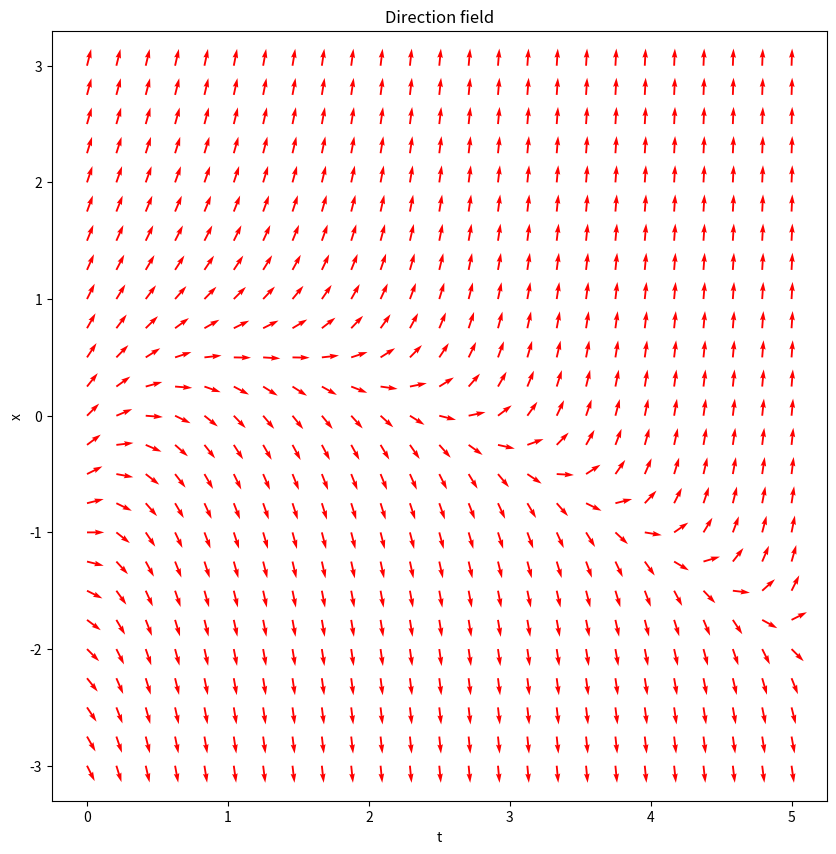
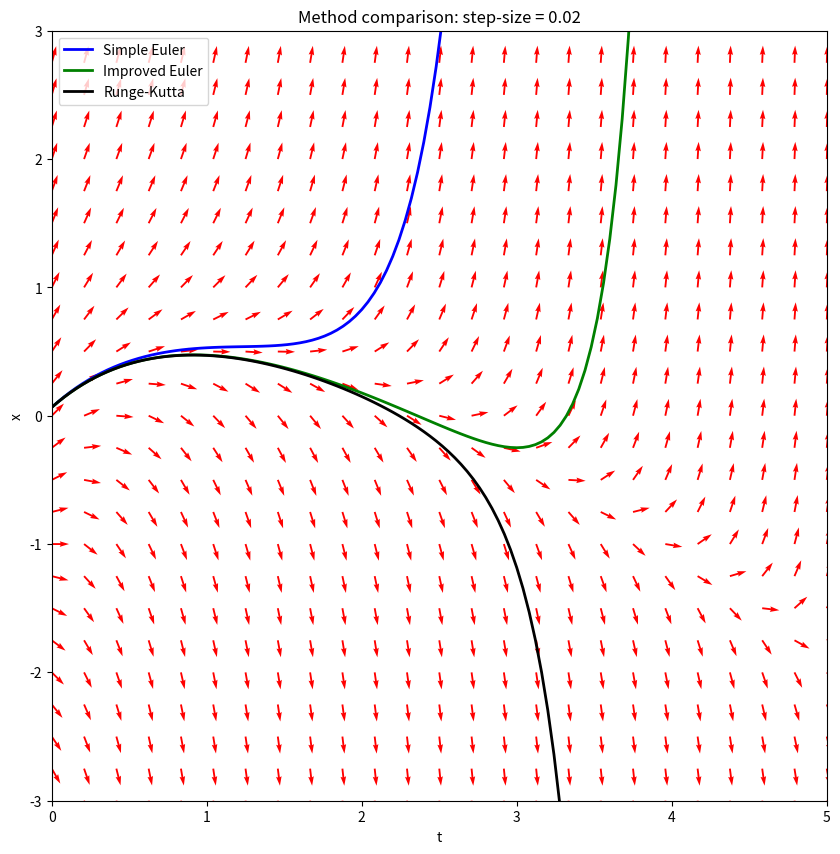

Here is the Python script that generated these plots, in order:
# -*- coding: utf-8 -*-
"""
Numerical solution of an ordinary differential equation

@author: Peter Breslin
"""

import numpy as np
import matplotlib.pyplot as plt

print("Name: Peter Breslin \nStudent Number: 17340915")

#Function
def ode(t,x):
    return (1+t)*x + 1 - (3*t) + (t**2) 

x = np.linspace(-3, 3, 25)
t = np.linspace(0, 5, 25)

tp, xp = np.meshgrid(t, x)

z = ode(tp,xp)
n = np.sqrt(z**2 + 1)            #normalize the vectors so that the arrows are the same length

#h = plt.contourf(x,t,z)

fig, ax = plt.subplots(figsize=(10,10))
plt.title('Direction field')
plt.xlabel('t')
plt.ylabel('x')
ax.quiver(tp, xp, 1/n, z/n, color='r')
#plt.show()

################################################################################


#Simple euler method 
def simple_euler(x, t, step_size):             
    return t + step_size*ode(x,t)

#Improved euler method
def improved_euler(x, t, step_size):
    return t + 0.5*step_size * ( ode(x,t) + ode(x+step_size, t + step_size*ode(x,t)) )

#Runge-Kutta Method
def runge_kutta(x, t, step_size):
    k1 = ode(x,t)
    k2 = ode(x + 0.5*step_size, t + 0.5*step_size*k1)
    k3 = ode(x + 0.5*step_size, t + 0.5*step_size*k2)
    k4 = ode(x + step_size, t + step_size*k3)
    
    return t + (step_size/6.0)*(k1 + 2.0*k2 + 2.0*k3 + k4) 

################################################################################


#Need to set the x and y initial values as well as define the step_size
step_size = 0.04; start = 0.0; end = 4.0    #step_size changed to 0.02 for the final part

#starting value x(t=0) = 0.0655
t0 = 0.0655       

#number of steps = k
k = int((end - start) / step_size)

#array for the iteration
it = np.arange(start, end, step_size)

SE = np.zeros(k)
IE = np.zeros(k)
RK = np.zeros(k)

IE[0] = t0
SE[0] = t0
RK[0] = t0

################################################################################


#Need to increment the solutions obtained
for i in range(1,k):
    SE[i] = simple_euler(it[i-1], SE[i-1], step_size)
    IE[i] = improved_euler(it[i-1], IE[i-1], step_size)
    RK[i] = runge_kutta(it[i-1], RK[i-1], step_size)

################################################################################


fig, ax = plt.subplots(figsize=(10,10))
line1,= ax.plot(it, SE, 'b', linewidth=2)
line2, = ax.plot(it, IE, 'g', linewidth=2)
line3, = ax.plot(it, RK, 'k', linewidth=2)
plt.xlim(0, 5)
plt.ylim(-3, 3)
ax.quiver(tp, xp, 1/n, z/n, color='r')
plt.title('Method comparison: step-size = 0.02')
plt.xlabel('t')
plt.ylabel('x')
plt.legend([line1,line2,line3],['Simple Euler','Improved Euler', 'Runge-Kutta'],loc=2)
#plt.savefig('num_methods_002.png', bbox_inches='tight')

plt.show()

###############################################################################
###############################################################################

'''
#comparison for step size = 0.04 and 0.02

#Function
def ode(t,x):
    return (1+t)*x + 1 - (3*t) + (t**2) 

#Simple euler method 
def simple_euler(x, t, step_size):             
    return t + step_size*ode(x,t)

#Improved euler method
def improved_euler(x, t, step_size):
    return t + 0.5*step_size * ( ode(x,t) + ode(x+step_size, t + step_size*ode(x,t)) )

#Runge-Kutta Method
def runge_kutta(x, t, step_size):
    k1 = ode(x,t)
    k2 = ode(x + 0.5*step_size, t + 0.5*step_size*k1)
    k3 = ode(x + 0.5*step_size, t + 0.5*step_size*k2)
    k4 = ode(x + step_size, t + step_size*k3)
    
    return t + (step_size/6.0)*(k1 + 2.0*k2 + 2.0*k3 + k4) 

################################################################################


#Need to set the x and y initial values as well as define the step_size
step_size = 0.02; start = 0.0; end = 4.0

#starting value x(t=0) = 0.0655
t0 = 0.0655       

#number of steps = k
k = int((end - start) / step_size)

#array for the iteration
it2 = np.arange(start, end, step_size)

SE2 = np.zeros(k)
IE2 = np.zeros(k)
RK2 = np.zeros(k)

IE2[0] = t0
SE2[0] = t0
RK2[0] = t0

################################################################################


#Need to increment the solutions obtained
for i in range(1,k):
    SE2[i] = simple_euler(it2[i-1], SE2[i-1], step_size)
    IE2[i] = improved_euler(it2[i-1], IE2[i-1], step_size)
    RK2[i] = runge_kutta(it2[i-1], RK2[i-1], step_size)


fig1, ax1 = plt.subplots(figsize=(10,10))
line1,= ax1.plot(it, SE, 'k', linewidth=2)
line2,= ax1.plot(it2, SE2, 'g', linewidth=2)
plt.title('Comparison of step-sizes: Simple Euler')
plt.xlim(0, 5)
plt.ylim(-3, 3)
ax1.quiver(tp, xp, 1/n, z/n, color='r')
plt.xlabel('t')
plt.ylabel('x')
plt.legend([line1,line2],['step-size = 0.04', 'step-size = 0.02'], loc=2)
#plt.savefig('simple_sizes.png', bbox_inches='tight')

fig2, ax2 = plt.subplots(figsize=(10,10))
line3, = ax2.plot(it, IE, 'k', linewidth=2)
line4, = ax2.plot(it2, IE2, 'g', linewidth=2)
plt.title('Comparison of step-sizes: Improved Euler')
plt.xlim(0, 5)
plt.ylim(-3, 3)
ax2.quiver(tp, xp, 1/n, z/n, color='r')
plt.xlabel('t')
plt.ylabel('x')
plt.legend([line3,line4],['step-size = 0.04', 'step-size = 0.02'], loc=2)
#plt.savefig('improved_sizes.png', bbox_inches='tight')

fig3, ax3 = plt.subplots(figsize=(10,10))
line5, = ax3.plot(it, RK, 'k', linewidth=2)
line6, = ax3.plot(it2, RK2, 'g--', linewidth=2)
plt.title('Comparison of step-sizes: Runge-Kutta')
plt.xlim(0, 5)
plt.ylim(-3, 3)
ax3.quiver(tp, xp, 1/n, z/n, color='r')
plt.xlabel('t')
plt.ylabel('x')
plt.legend([line5,line6],['step-size = 0.04', 'step-size = 0.02'], loc=2)
#plt.savefig('rk_sizes.png', bbox_inches='tight')


plt.show()

'''